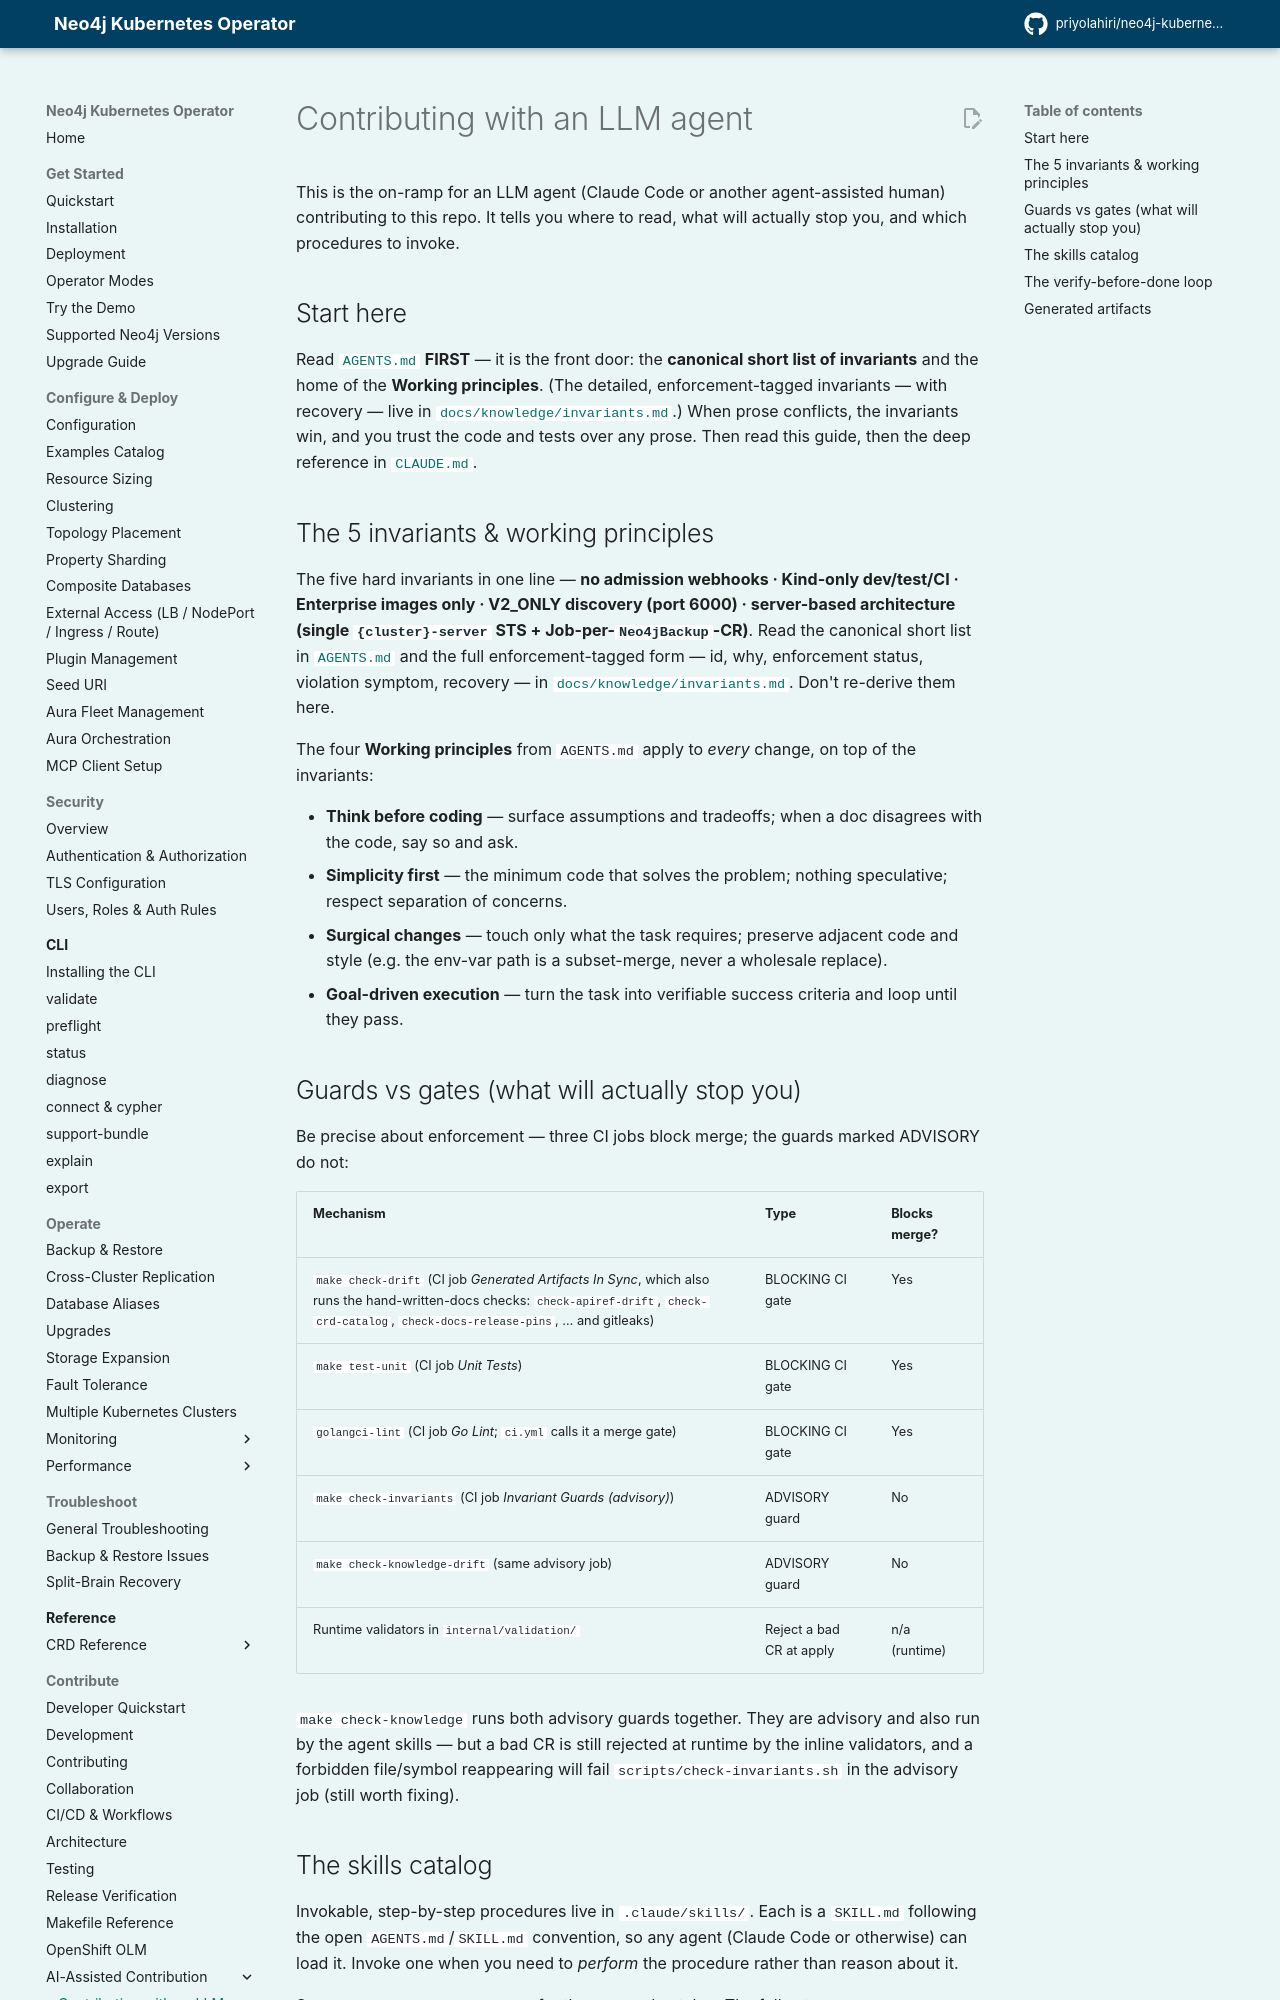

repository: priyolahiri/neo4j-kubernetes-operator · page: v1.24/developer_guide/llm-contribution/index.html · generator: mkdocs

# Contributing with an LLM agent

This is the on-ramp for an LLM agent (Claude Code or another agent-assisted
human) contributing to this repo. It tells you where to read, what will actually
stop you, and which procedures to invoke.

## Start here

Read [`AGENTS.md`](https://github.com/priyolahiri/neo4j-kubernetes-operator/blob/main/AGENTS.md) **FIRST** — it is the front door: the
**canonical short list of invariants** and the home of the **Working principles**.
(The detailed, enforcement-tagged invariants — with recovery — live in
[`docs/knowledge/invariants.md`](../knowledge/invariants.md).) When prose
conflicts, the invariants win, and you trust the code and tests over any prose.
Then read this guide, then the deep reference in [`CLAUDE.md`](https://github.com/priyolahiri/neo4j-kubernetes-operator/blob/main/CLAUDE.md).

## The 5 invariants & working principles

The five hard invariants in one line — **no admission webhooks · Kind-only
dev/test/CI · Enterprise images only · V2_ONLY discovery (port 6000) ·
server-based architecture (single `{cluster}-server` STS + Job-per-`Neo4jBackup`-CR)**.
Read the canonical short list in [`AGENTS.md`](https://github.com/priyolahiri/neo4j-kubernetes-operator/blob/main/AGENTS.md) and the full
enforcement-tagged form — id, why, enforcement status, violation symptom,
recovery — in [`docs/knowledge/invariants.md`](../knowledge/invariants.md). Don't
re-derive them here.

The four **Working principles** from `AGENTS.md` apply to *every* change, on top
of the invariants:

- **Think before coding** — surface assumptions and tradeoffs; when a doc
  disagrees with the code, say so and ask.
- **Simplicity first** — the minimum code that solves the problem; nothing
  speculative; respect separation of concerns.
- **Surgical changes** — touch only what the task requires; preserve adjacent
  code and style (e.g. the env-var path is a subset-merge, never a wholesale
  replace).
- **Goal-driven execution** — turn the task into verifiable success criteria and
  loop until they pass.

## Guards vs gates (what will actually stop you)

Be precise about enforcement — three CI jobs block merge; the guards marked
ADVISORY do not:

| Mechanism | Type | Blocks merge? |
|---|---|---|
| `make check-drift` (CI job *Generated Artifacts In Sync*, which also runs the hand-written-docs checks: `check-apiref-drift`, `check-crd-catalog`, `check-docs-release-pins`, … and gitleaks) | BLOCKING CI gate | Yes |
| `make test-unit` (CI job *Unit Tests*) | BLOCKING CI gate | Yes |
| `golangci-lint` (CI job *Go Lint*; `ci.yml` calls it a merge gate) | BLOCKING CI gate | Yes |
| `make check-invariants` (CI job *Invariant Guards (advisory)*) | ADVISORY guard | No |
| `make check-knowledge-drift` (same advisory job) | ADVISORY guard | No |
| Runtime validators in `internal/validation/` | Reject a bad CR at apply | n/a (runtime) |

`make check-knowledge` runs both advisory guards together. They are advisory and
also run by the agent skills — but a bad CR is still rejected at runtime by the
inline validators, and a forbidden file/symbol reappearing will fail
`scripts/check-invariants.sh` in the advisory job (still worth fixing).
